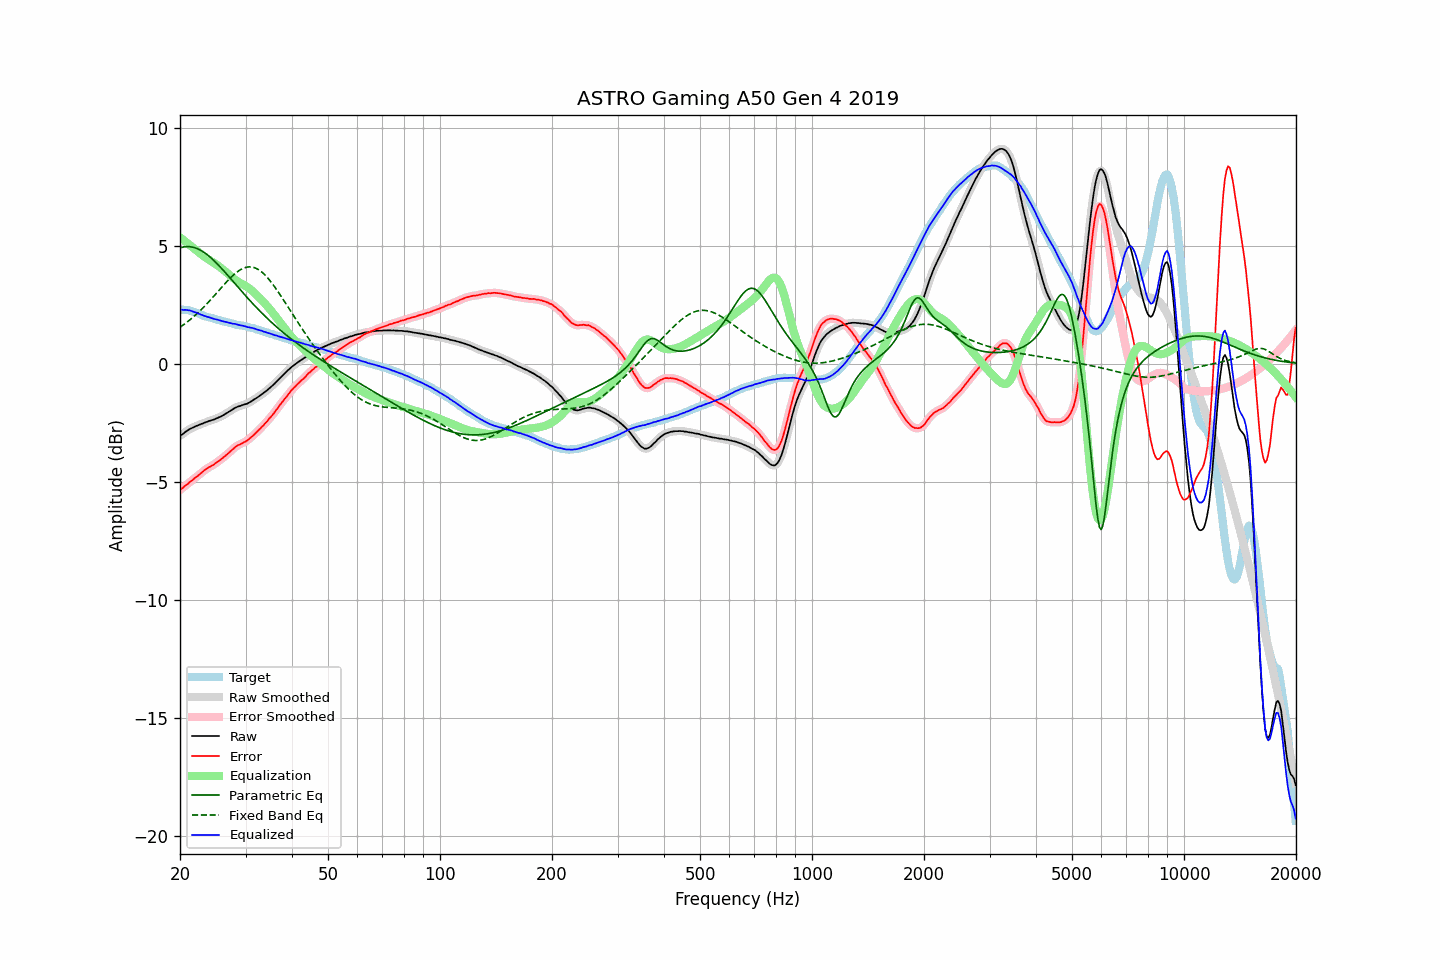

Data behind this chart, as committed beside it:
frequency, raw, error, smoothed, error_smoothed, equalization, parametric_eq, fixed_band_eq, equalized_raw, equalized_smoothed, target
20.00, -3.06, -5.35, -3.06, -5.35, 5.35, 4.90, 1.54, 2.29, 2.29, 2.29
20.20, -3.01, -5.29, -3.01, -5.30, 5.30, 4.92, 1.59, 2.29, 2.28, 2.28
20.40, -2.97, -5.25, -2.96, -5.24, 5.24, 4.94, 1.64, 2.27, 2.28, 2.28
20.61, -2.91, -5.18, -2.91, -5.19, 5.19, 4.95, 1.69, 2.28, 2.27, 2.27
20.81, -2.86, -5.13, -2.86, -5.14, 5.14, 4.95, 1.74, 2.27, 2.27, 2.27
21.02, -2.82, -5.09, -2.82, -5.08, 5.08, 4.96, 1.79, 2.26, 2.27, 2.27
21.23, -2.77, -5.02, -2.78, -5.03, 5.03, 4.95, 1.85, 2.26, 2.25, 2.25
21.44, -2.74, -4.97, -2.74, -4.97, 4.97, 4.94, 1.90, 2.23, 2.23, 2.23
21.66, -2.71, -4.92, -2.71, -4.91, 4.92, 4.93, 1.96, 2.21, 2.21, 2.21
21.87, -2.68, -4.86, -2.68, -4.86, 4.86, 4.91, 2.02, 2.18, 2.18, 2.18
22.09, -2.64, -4.80, -2.65, -4.81, 4.81, 4.89, 2.08, 2.17, 2.16, 2.16
22.31, -2.62, -4.76, -2.62, -4.75, 4.75, 4.86, 2.14, 2.13, 2.13, 2.14
22.54, -2.59, -4.70, -2.59, -4.70, 4.69, 4.83, 2.21, 2.10, 2.10, 2.11
22.76, -2.56, -4.64, -2.57, -4.64, 4.64, 4.79, 2.27, 2.08, 2.07, 2.08
22.99, -2.54, -4.59, -2.54, -4.58, 4.59, 4.75, 2.34, 2.05, 2.05, 2.05
23.22, -2.51, -4.53, -2.51, -4.53, 4.54, 4.71, 2.41, 2.03, 2.03, 2.02
23.45, -2.48, -4.48, -2.48, -4.48, 4.49, 4.66, 2.48, 2.01, 2.00, 2.00
23.69, -2.46, -4.44, -2.46, -4.43, 4.44, 4.61, 2.55, 1.98, 1.98, 1.98
23.92, -2.43, -4.39, -2.43, -4.39, 4.40, 4.56, 2.63, 1.97, 1.96, 1.96
24.16, -2.41, -4.36, -2.41, -4.35, 4.35, 4.50, 2.70, 1.94, 1.94, 1.95
24.40, -2.39, -4.32, -2.39, -4.32, 4.31, 4.44, 2.78, 1.92, 1.92, 1.93
24.65, -2.37, -4.28, -2.37, -4.27, 4.27, 4.37, 2.85, 1.90, 1.90, 1.91
24.89, -2.34, -4.22, -2.34, -4.22, 4.22, 4.31, 2.93, 1.88, 1.88, 1.88
25.14, -2.31, -4.17, -2.31, -4.18, 4.18, 4.24, 3.01, 1.87, 1.87, 1.86
25.39, -2.28, -4.12, -2.28, -4.13, 4.13, 4.17, 3.08, 1.85, 1.85, 1.84
25.65, -2.25, -4.08, -2.25, -4.08, 4.08, 4.10, 3.16, 1.83, 1.83, 1.83
25.91, -2.22, -4.02, -2.22, -4.03, 4.03, 4.02, 3.24, 1.80, 1.81, 1.80
26.16, -2.18, -3.97, -2.18, -3.97, 3.97, 3.95, 3.32, 1.79, 1.79, 1.79
26.43, -2.14, -3.91, -2.14, -3.92, 3.91, 3.87, 3.39, 1.77, 1.77, 1.77
26.69, -2.10, -3.86, -2.10, -3.86, 3.86, 3.80, 3.46, 1.76, 1.76, 1.76
26.96, -2.06, -3.80, -2.06, -3.80, 3.80, 3.72, 3.54, 1.73, 1.74, 1.74
27.23, -2.01, -3.74, -2.02, -3.74, 3.74, 3.64, 3.61, 1.72, 1.72, 1.73
27.50, -1.97, -3.68, -1.97, -3.68, 3.68, 3.56, 3.67, 1.70, 1.71, 1.71
27.77, -1.93, -3.62, -1.93, -3.62, 3.62, 3.48, 3.74, 1.69, 1.69, 1.69
28.05, -1.88, -3.56, -1.89, -3.55, 3.57, 3.40, 3.80, 1.69, 1.68, 1.68
28.33, -1.85, -3.50, -1.85, -3.50, 3.52, 3.33, 3.86, 1.67, 1.67, 1.65
28.62, -1.82, -3.46, -1.82, -3.46, 3.47, 3.25, 3.91, 1.65, 1.65, 1.64
28.90, -1.80, -3.44, -1.80, -3.43, 3.43, 3.17, 3.95, 1.63, 1.63, 1.63
29.19, -1.78, -3.39, -1.78, -3.40, 3.39, 3.09, 3.99, 1.61, 1.62, 1.61
29.48, -1.75, -3.36, -1.75, -3.36, 3.36, 3.01, 4.03, 1.61, 1.60, 1.61
29.78, -1.73, -3.32, -1.73, -3.33, 3.32, 2.94, 4.06, 1.59, 1.59, 1.59
30.08, -1.71, -3.29, -1.71, -3.29, 3.28, 2.86, 4.08, 1.57, 1.57, 1.58
30.38, -1.69, -3.25, -1.69, -3.24, 3.24, 2.78, 4.09, 1.55, 1.55, 1.56
30.68, -1.65, -3.19, -1.65, -3.19, 3.19, 2.71, 4.10, 1.54, 1.54, 1.54
30.99, -1.61, -3.13, -1.61, -3.14, 3.13, 2.63, 4.10, 1.52, 1.52, 1.52
31.30, -1.57, -3.08, -1.57, -3.07, 3.08, 2.56, 4.09, 1.50, 1.51, 1.51
31.61, -1.52, -3.02, -1.53, -3.01, 3.01, 2.49, 4.07, 1.49, 1.49, 1.50
31.93, -1.48, -2.95, -1.48, -2.95, 2.95, 2.42, 4.04, 1.47, 1.47, 1.46
32.24, -1.44, -2.88, -1.44, -2.88, 2.88, 2.34, 4.01, 1.44, 1.45, 1.44
32.57, -1.39, -2.81, -1.39, -2.81, 2.82, 2.27, 3.97, 1.43, 1.43, 1.42
32.89, -1.34, -2.75, -1.34, -2.75, 2.75, 2.20, 3.93, 1.41, 1.40, 1.41
33.22, -1.29, -2.67, -1.29, -2.68, 2.68, 2.14, 3.87, 1.39, 1.38, 1.38
33.55, -1.25, -2.62, -1.24, -2.61, 2.60, 2.07, 3.81, 1.35, 1.36, 1.37
33.89, -1.19, -2.53, -1.19, -2.53, 2.53, 2.00, 3.74, 1.34, 1.34, 1.33
34.23, -1.14, -2.46, -1.14, -2.46, 2.46, 1.94, 3.67, 1.31, 1.32, 1.32
34.57, -1.08, -2.37, -1.08, -2.37, 2.38, 1.87, 3.59, 1.30, 1.30, 1.29
34.92, -1.02, -2.29, -1.02, -2.30, 2.30, 1.81, 3.51, 1.28, 1.28, 1.27
35.27, -0.96, -2.22, -0.96, -2.22, 2.21, 1.74, 3.43, 1.25, 1.25, 1.26
35.62, -0.90, -2.14, -0.90, -2.13, 2.13, 1.68, 3.34, 1.23, 1.23, 1.24
35.97, -0.84, -2.04, -0.84, -2.05, 2.04, 1.62, 3.24, 1.20, 1.21, 1.20
... 635 more rows
